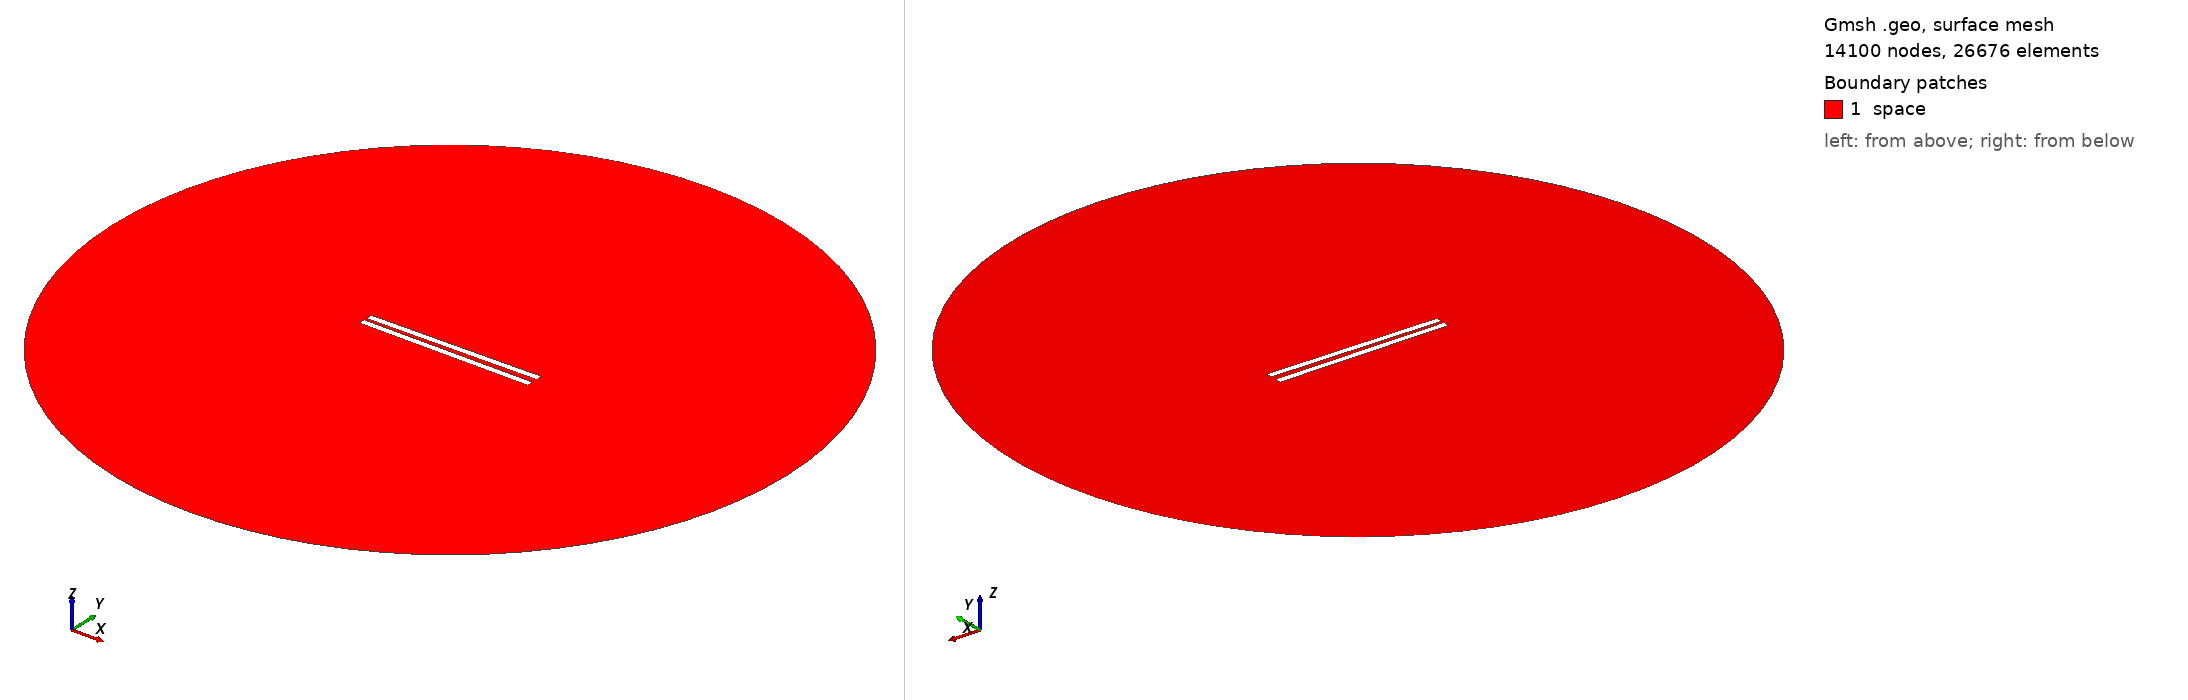

Gmsh geometry script, surface-meshed: 14100 nodes, 26676 surface elements. Boundary patches (legend numbers): 1 space. Left view from above one corner, right view from below the opposite corner. Legend entries are the model's physical surfaces. The drawing asked Gmsh for element sizes between 1% and 20% of the model's largest extent; the script's own settings can give other sizes.

=== 92.geo (drawn) ===
// Set the geometry kernel
SetFactory("OpenCASCADE");

//---------------------------------------
// Rectangles
//---------------------------------------

// Rectangle 1 (top)
Point(1) = {-49.9, 1.25, 0, 1.0};
Point(2) = {49.9, 1.25, 0, 1.0};
Point(3) = {49.9, 5.05, 0, 1.0};
Point(4) = {-49.9, 5.05, 0, 1.0};

Line(1) = {1, 2};
Line(2) = {2, 3};
Line(3) = {3, 4};
Line(4) = {4, 1};

Line Loop(1) = {1, 2, 3, 4};
Plane Surface(1) = {1};

Rotate { {0, 0, 1}, {0,  1.25,  0}, 0.014 } {
  Surface{1};
}

// Rectangle 2 (bottom)
Point(5) = {-49.9, -1.25, 0, 1.0};
Point(6) = {49.9, -1.25, 0, 1.0};
Point(7) = {49.9, -5.05, 0, 1.0};
Point(8) = {-49.9, -5.05, 0, 1.0};

Line(5) = {5, 6};
Line(6) = {6, 7};
Line(7) = {7, 8};
Line(8) = {8, 5};

Line Loop(2) = {5, 6, 7, 8};
Plane Surface(2) = {2}; 


//---------------------------------------
// Circle
//---------------------------------------

// Define points
Point(9) = {0, 0, 0};        // Center
Point(10) = {200, 0, 0};     // Start point
Point(11) = {0, 200, 0};     // 90 degrees
Point(12) = {-200, 0, 0};    // 180 degrees
Point(13) = {0, -200, 0};    // 270 degrees

// Define circle arcs (each needs start, center, end)
Circle(9) = {10, 9, 11};
Circle(10) = {11, 9, 12};
Circle(11) = {12, 9, 13};
Circle(12) = {13, 9, 10};

// Define curve loop and surface if needed
Curve Loop(3) = {9, 10, 11, 12};
Surface(3) = {3};

// Subtract Rectangles from Circle
BooleanDifference{ Surface{3}; Delete; }{ Surface{1}; Surface{2}; Delete; }

//---------------------------------------
// Transfinite Lines and Surface
//---------------------------------------
r = 7;
Transfinite Line {1, 3} = 50*r Using Progression 1;
Transfinite Line {2, 4} = 2*r Using Progression 1;
Transfinite Line {5, 7} = 50*r Using Progression 1;
Transfinite Line {6, 8} = 2*r Using Progression 1;
Transfinite Line {9, 10, 11, 12} = 20 Using Progression 1;

//---------------------------------------
// Define Physical Groups
//---------------------------------------                

//--- Physical Curves
// Physical groups for boundaries
Physical Line("force_segment", 10) = {1};
Physical Line("upper_plate", 11) = {2, 3, 4};
Physical Line("lower_plate", 12) = {5, 6, 7, 8};
Physical Line("boundary", 20) = {9, 10, 11, 12};

//--- Physical Surfaces
Physical Surface("space", 30) = {3};

//---------------------------------------
// 6. Generate the Mesh
//---------------------------------------
Mesh 2;  // 2D mesh generation
